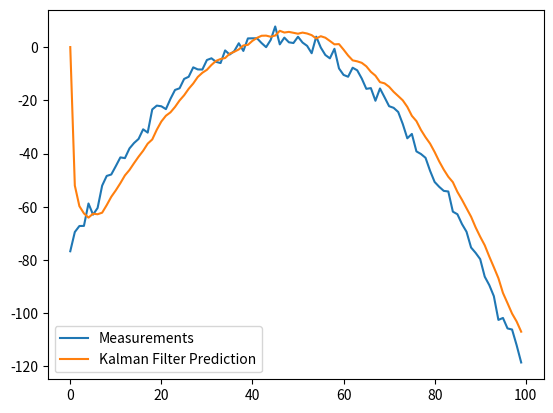

Generate this figure with matplotlib:
# Kalman Filter written by Zaur Fataliyev, September 5, 2018
# https://github.com/zziz/kalman-filter/

import numpy as np

class KalmanFilter(object):
    def __init__(self, F = None, B = None, H = None, Q = None, R = None, P = None, x0 = None):

        if(F is None or H is None):
            raise ValueError("Set proper system dynamics.")

        self.n = F.shape[1]
        self.m = H.shape[1]

        self.F = F
        self.H = H
        self.B = 0 if B is None else B
        self.Q = np.eye(self.n) if Q is None else Q
        self.R = np.eye(self.n) if R is None else R
        self.P = np.eye(self.n) if P is None else P
        self.x = np.zeros((self.n, 1)) if x0 is None else x0

    def predict(self, u = 0):
        self.x = np.dot(self.F, self.x) + np.dot(self.B, u)
        self.P = np.dot(np.dot(self.F, self.P), self.F.T) + self.Q
        return self.x

    def update(self, z):
        y = z - np.dot(self.H, self.x)
        S = self.R + np.dot(self.H, np.dot(self.P, self.H.T))
        K = np.dot(np.dot(self.P, self.H.T), np.linalg.inv(S))
        self.x = self.x + np.dot(K, y)
        I = np.eye(self.n)
        self.P = np.dot(np.dot(I - np.dot(K, self.H), self.P),
        	(I - np.dot(K, self.H)).T) + np.dot(np.dot(K, self.R), K.T)

def example():
	dt = 1.0/60
	F = np.array([[1, dt, 0], [0, 1, dt], [0, 0, 1]])
	H = np.array([1, 0, 0]).reshape(1, 3)
	Q = np.array([[0.05, 0.05, 0.0], [0.05, 0.05, 0.0], [0.0, 0.0, 0.0]])
	R = np.array([0.5]).reshape(1, 1)

	x = np.linspace(-10, 10, 100)
	measurements = - (x**2 + 2*x - 2)  + np.random.normal(0, 2, 100)

	kf = KalmanFilter(F = F, H = H, Q = Q, R = R)
	predictions = []

	for z in measurements:
		predictions.append(np.dot(H,  kf.predict())[0])
		kf.update(z)

	import matplotlib.pyplot as plt
	plt.plot(range(len(measurements)), measurements, label = 'Measurements')
	plt.plot(range(len(predictions)), np.array(predictions), label = 'Kalman Filter Prediction')
	plt.legend()
	plt.show()

if __name__ == '__main__':
    example()
